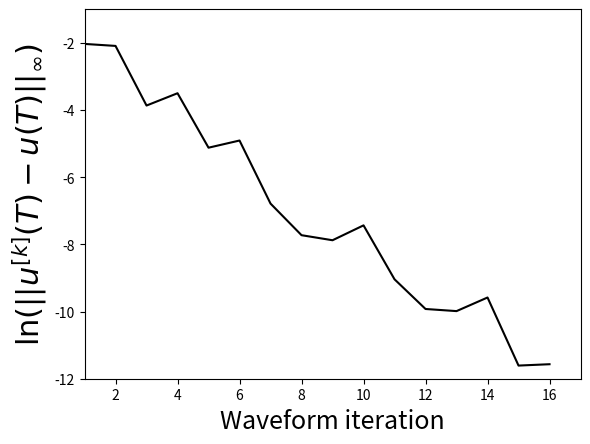

This chart was generated by the following Python code:

import numpy as np
import matplotlib.pyplot as plt

### Prob def

# * 400x400 total points
# * $N_t$ = 200
# * 4x4 regions
# * 16 waveform iterations

raw_times = [210.36, 110.96, 56.34, 28.83]
core_mult = [1, 2, 4, 8]

errors = [.130607, .1230728, .0208692, .030100126, .00595161,
          .00736622524755, .00112752678098, .00044018865,
          .00037872, .000589796, .00011843557,
          4.896327e-5, 4.596327e-5, 6.890354e-5,
          9.085948e-6, 9.4602816e-6]

# for t, m in zip(raw_times, core_mult):
#     print m, round(raw_times[0]/t, 2), round(raw_times[0]/t/m, 2)

fig = plt.figure()#figsize=(6,5))
ax = fig.add_subplot(111)
ax.plot(range(1, len(errors)+1), np.log(errors), color='k')
ax.set_xlim([1, len(errors)+1])
ax.set_ylim([-12, -1])
ax.set_xlabel("Waveform iteration", fontsize=18)
ax.set_ylabel(r"$\ln(||u^{[k]}(T)-u(T)||_\infty)$", fontsize=22)

fig.savefig("convg_plot.png")

